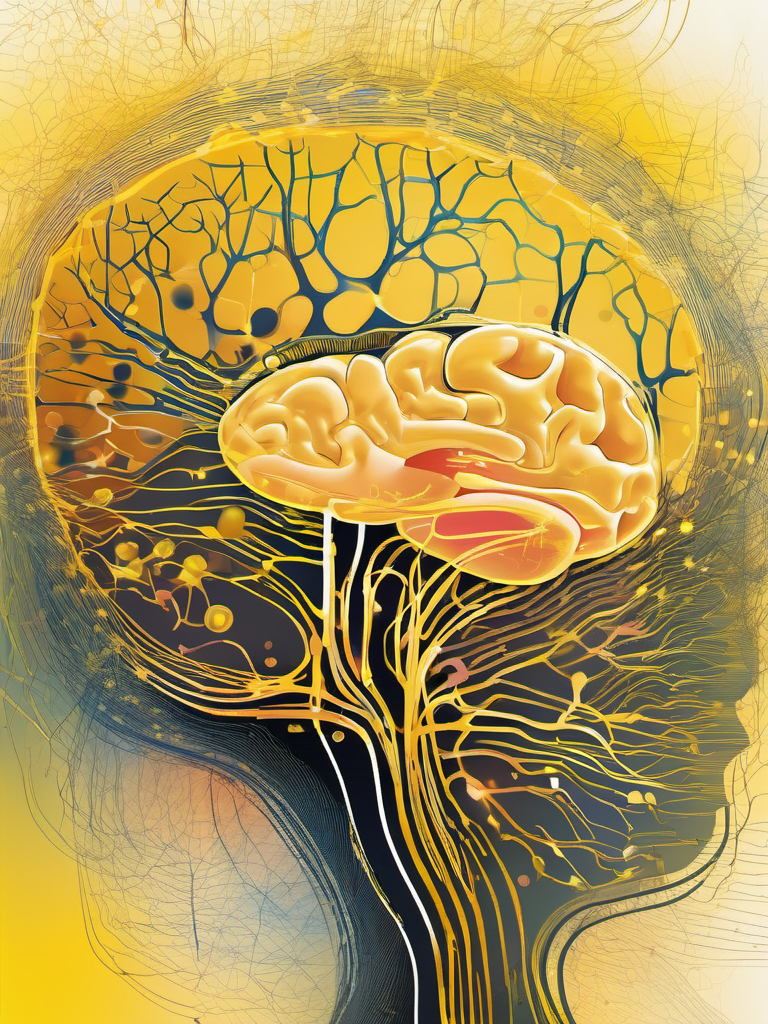
Generation parameters embedded in this image by AUTOMATIC1111 Stable Diffusion web UI or a fork of it (Forge, ...) (PNG 'parameters' text chunk):
Abstract style 4. "Book Cover Design: Neural Network Brain and Cells with Breast Cancer Analysis, vivid lighting, yellow theme, light leak effects, medium format camera shot | Title Style: vintage | Subtitle Style: sans-serif | Frame: Small frame included." . Non-representational, colors and shapes, expression of feelings, imaginative, highly detailed
Negative prompt: realistic, photographic, figurative, concrete, (worst quality:2.00), (low quality:2.00), (normal quality:2.00), low-res,text,watermark


Steps: 25, Sampler: DPM++ 2M Karras, CFG scale: 7, Seed: 1133774721, Size: 768x1024, Model hash: 31e35c80fc, Model: sd_xl_base_1.0, Style Selector Enabled: True, Style Selector Randomize: False, Style Selector Style: Abstract, Version: v1.6.0